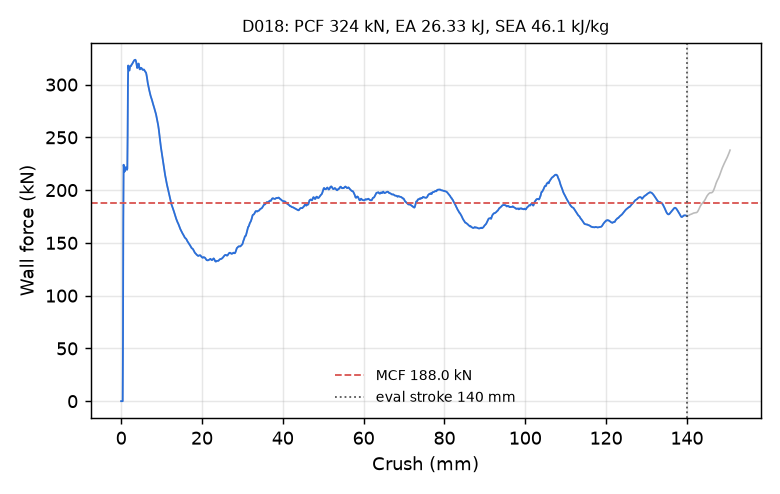

Values plotted in this chart, from the file beside it:
time_ms, crush_mm, force_kN
0.000000000000000000e+00, -0.000000000000000000e+00, 0.000000000000000000e+00
5.157975945621728897e-03, 7.881387323141098022e-02, 0.000000000000000000e+00
1.010963320732116699e-02, 1.544751971960067749e-01, 0.000000000000000000e+00
1.506129000335931778e-02, 2.301365137100219727e-01, 0.000000000000000000e+00
2.001294679939746857e-02, 3.057978153228759766e-01, 0.000000000000000000e+00
2.517092227935791016e-02, 3.846116960048675537e-01, 0.000000000000000000e+00
3.012258000671863556e-02, 4.602730274200439453e-01, 5.900319036684791030e+01
3.507385775446891785e-02, 5.359275341033935547e-01, 1.719627121860717693e+02
4.002493247389793396e-02, 6.115703582763671875e-01, 2.240378688140707197e+02
4.518256336450576782e-02, 6.903585195541381836e-01, 2.213610351599077717e+02
5.013415962457656860e-02, 7.659893631935119629e-01, 2.191081928381576915e+02
5.508579313755035400e-02, 8.416110277175903320e-01, 2.174830183401984414e+02
6.003720685839653015e-02, 9.172198772430419922e-01, 2.182609705337733033e+02
6.519471853971481323e-02, 9.959656000137329102e-01, 2.197798946262501545e+02
7.014604657888412476e-02, 1.071553349494934082e+00, 2.209349096160848944e+02
7.509742677211761475e-02, 1.147132396697998047e+00, 2.216730504927610639e+02
8.004881441593170166e-02, 1.222701549530029297e+00, 2.214248938706594174e+02
8.500023186206817627e-02, 1.298261523246765137e+00, 2.204037605541985272e+02
9.015797823667526245e-02, 1.376959919929504395e+00, 2.196222514856348198e+02
9.510945528745651245e-02, 1.452500939369201660e+00, 2.192737280065175014e+02
1.000609695911407471e-01, 1.528033018112182617e+00, 2.202908301432165388e+02
1.050125211477279663e-01, 1.603555917739868164e+00, 2.520593894057453213e+02
1.101705133914947510e-01, 1.682216167449951172e+00, 3.013604891883200025e+02
1.151223927736282349e-01, 1.757719516754150391e+00, 3.180792603831284282e+02
1.200743317604064941e-01, 1.833209633827209473e+00, 3.160010165035782848e+02
1.250262558460235596e-01, 1.908685684204101562e+00, 3.140222591227253588e+02
1.301845014095306396e-01, 1.987291574478149414e+00, 3.133316753693218288e+02
1.351364552974700928e-01, 2.062739849090576172e+00, 3.134017055866546002e+02
1.400883495807647705e-01, 2.138173580169677734e+00, 3.154647137381182915e+02
1.450404375791549683e-01, 2.213596343994140625e+00, 3.172819042346216634e+02
1.501989662647247314e-01, 2.292148113250732422e+00, 3.177052893885239087e+02
1.551510542631149292e-01, 2.367542266845703125e+00, 3.174791469357894016e+02
1.601030677556991577e-01, 2.442921161651611328e+00, 3.175555129164526988e+02
1.650550067424774170e-01, 2.518285036087036133e+00, 3.182075031280186863e+02
1.700069457292556763e-01, 2.593634843826293945e+00, 3.189727089996030713e+02
1.751653552055358887e-01, 2.672111749649047852e+00, 3.191858275006231906e+02
1.801175326108932495e-01, 2.747436285018920898e+00, 3.197318694466133593e+02
1.850696504116058350e-01, 2.822746276855468750e+00, 3.204920448348088939e+02
1.900217980146408081e-01, 2.898042440414428711e+00, 3.208362186265555351e+02
1.951803863048553467e-01, 2.976462364196777344e+00, 3.214972954355860111e+02
2.001326233148574829e-01, 3.051731109619140625e+00, 3.221225405557490831e+02
2.050849050283432007e-01, 3.126986503601074219e+00, 3.224194283827515051e+02
2.100371569395065308e-01, 3.202226877212524414e+00, 3.228115450536683397e+02
2.151957005262374878e-01, 3.280586481094360352e+00, 3.231521953367004016e+02
2.201479226350784302e-01, 3.355797529220581055e+00, 3.232743463070290204e+02
2.251001894474029541e-01, 3.430994987487792969e+00, 3.234205068416278550e+02
2.300525009632110596e-01, 3.506179094314575195e+00, 3.235292233579401113e+02
2.350049167871475220e-01, 3.581350088119506836e+00, 3.231333525541061817e+02
2.401636987924575806e-01, 3.659638881683349609e+00, 3.222877082372382347e+02
2.451162040233612061e-01, 3.734782457351684570e+00, 3.210692182775195533e+02
2.500686645507812500e-01, 3.809911012649536133e+00, 3.191167780487248820e+02
2.550211548805236816e-01, 3.885026216506958008e+00, 3.170546970810052017e+02
2.601799368858337402e-01, 3.963255167007446289e+00, 3.157553740044925235e+02
2.651323378086090088e-01, 4.038340568542480469e+00, 3.158633735830252931e+02
2.700847089290618896e-01, 4.113411903381347656e+00, 3.170439722084300342e+02
2.750371396541595459e-01, 4.188469886779785156e+00, 3.185633318178960849e+02
2.801961302757263184e-01, 4.266643524169921875e+00, 3.198483328453088461e+02
2.851488888263702393e-01, 4.341677665710449219e+00, 3.198510564873013777e+02
2.901017665863037109e-01, 4.416699409484863281e+00, 3.182431767325550140e+02
2.950546145439147949e-01, 4.491706848144531250e+00, 3.162113759513879359e+02
... 2,198 more rows
